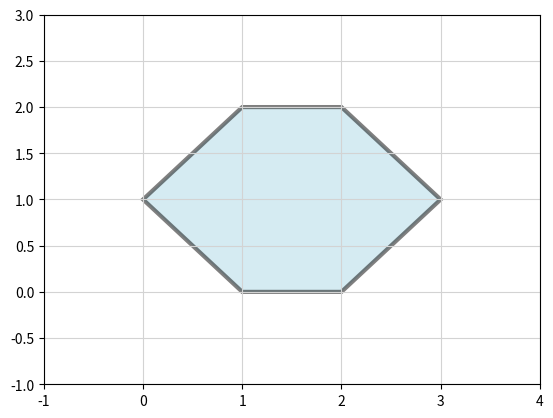

Write the Python code that produced this figure.
"""Plot to test polygons"""
import matplotlib.pyplot as plt

def main():
    fig, ax = plt.subplots()
    ax.grid(color='lightgray')

    x = [1, 2, 3, 2, 1, 0, 1]
    y = [0, 0, 1, 2, 2, 1, 0]

    ax.fill(x, y, edgecolor='black', facecolor='lightblue',
            linewidth=3, alpha=0.5)
    ax.set_xlim(-1, 4)
    ax.set_ylim(-1, 3)
    return fig

if __name__ == '__main__':
    main()
    plt.show()
